Photos from the image-classification dataset "data" in the GitHub repository Varalakshmi-5/Multiple-Disease-Prediction-System-With-Simple-Medical-Chatbot. Its 2 classes are: infected, not infected.

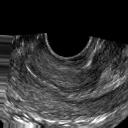
Label: not infected

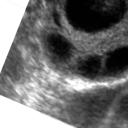
Label: infected

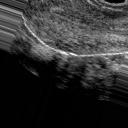
Label: not infected

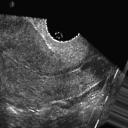
Label: not infected

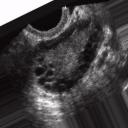
Label: infected

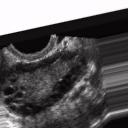
Label: infected
